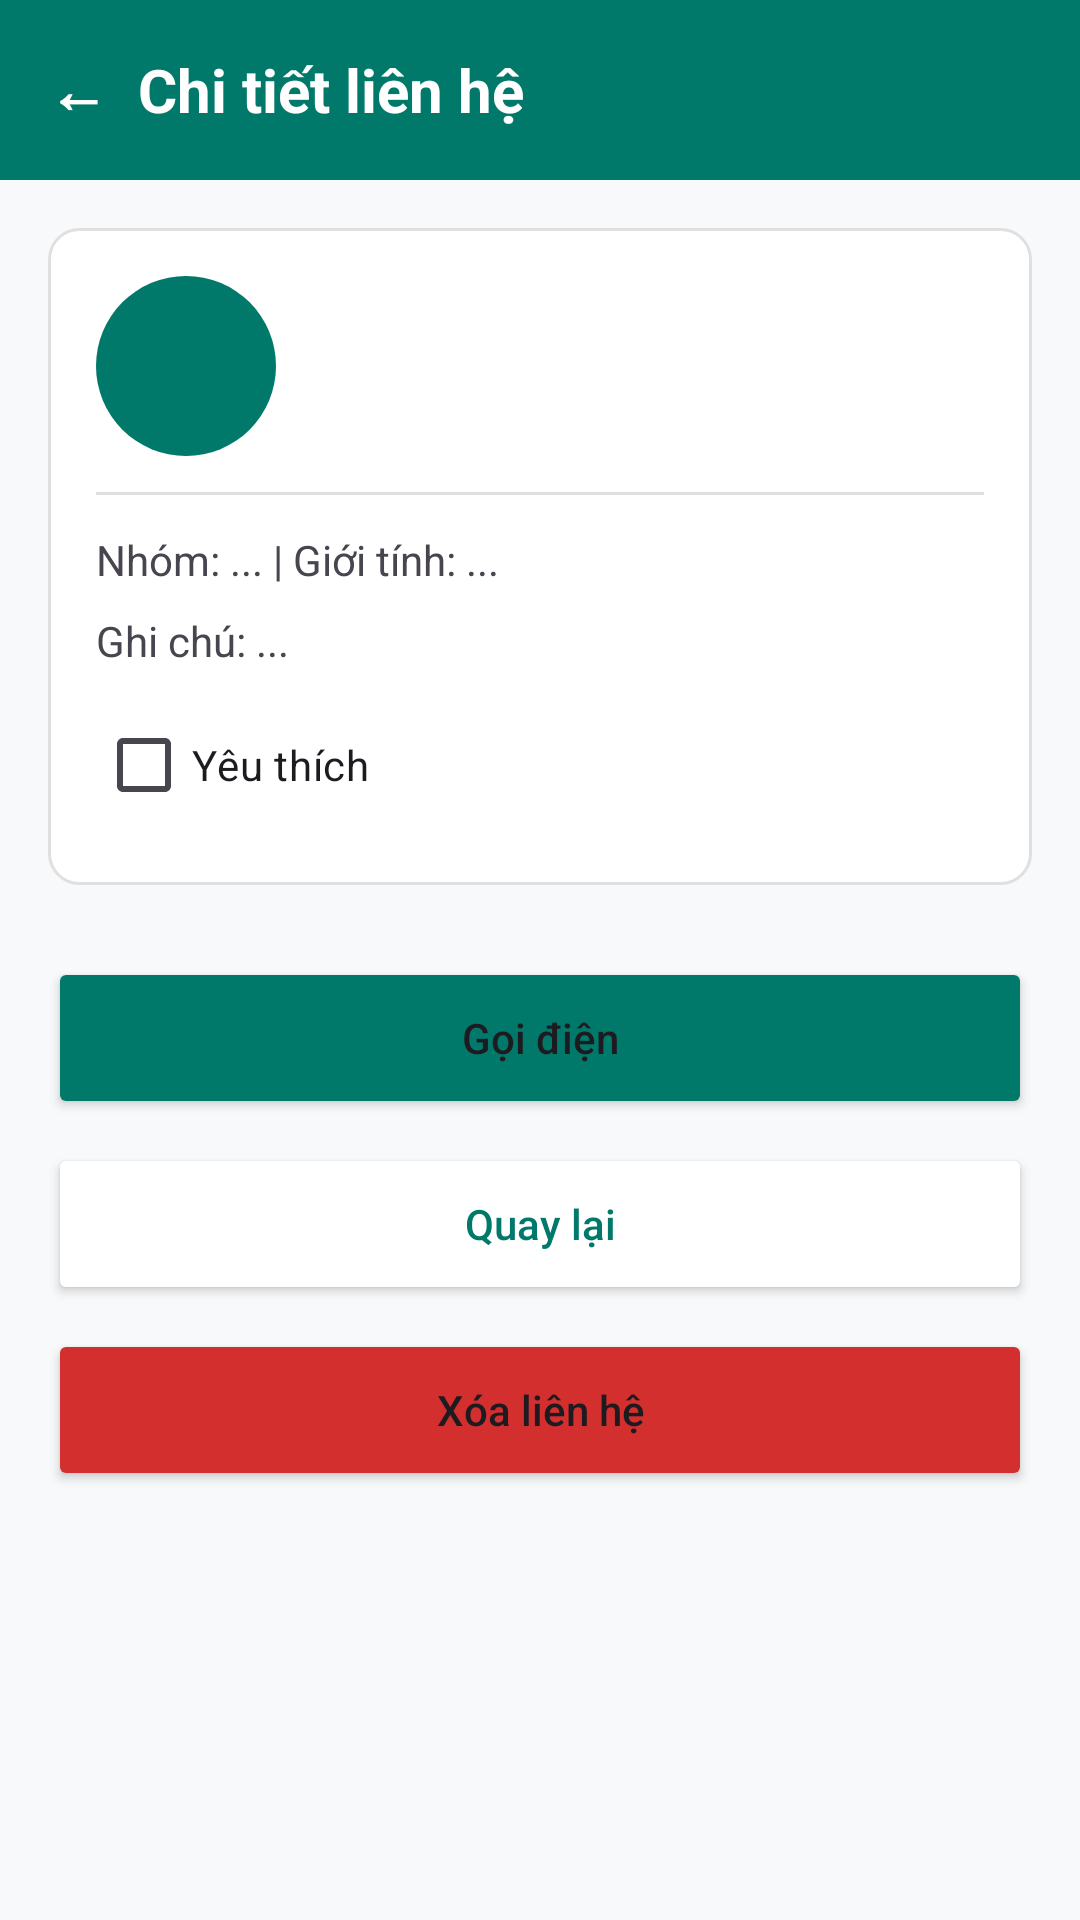

Layout XML and referenced resources for this Android screen:
<!-- AndroidManifest.xml: application theme Theme.QuanLyDanhBa -->
<!-- res/layout/activity_contact_detail.xml -->
<?xml version="1.0" encoding="utf-8"?>
<LinearLayout xmlns:android="http://schemas.android.com/apk/res/android"
    android:layout_width="match_parent"
    android:layout_height="match_parent"
    android:orientation="vertical"
    android:background="#F8F9FA">

    <TextView
        android:layout_width="match_parent"
        android:layout_height="60dp"
        android:background="#00796B"
        android:text="←  Chi tiết liên hệ"
        android:textColor="#FFFFFF"
        android:textSize="20sp"
        android:textStyle="bold"
        android:gravity="center_vertical"
        android:paddingStart="16dp"/>

    <LinearLayout
        android:layout_width="match_parent"
        android:layout_height="wrap_content"
        android:orientation="vertical"
        android:padding="16dp">

        <LinearLayout
            android:layout_width="match_parent"
            android:layout_height="wrap_content"
            android:background="@drawable/bg_card_item"
            android:orientation="vertical"
            android:padding="16dp">

            <LinearLayout
                android:layout_width="match_parent"
                android:layout_height="wrap_content"
                android:orientation="horizontal"
                android:gravity="center_vertical">
                <TextView
                    android:id="@+id/tvDetailAvatar"
                    android:layout_width="60dp"
                    android:layout_height="60dp"
                    android:background="@drawable/bg_circle_avatar"
                    android:textColor="#FFFFFF"
                    android:textSize="26sp"
                    android:textStyle="bold"
                    android:gravity="center"/>
                <LinearLayout
                    android:layout_width="wrap_content"
                    android:layout_height="wrap_content"
                    android:orientation="vertical"
                    android:layout_marginStart="16dp">
                    <TextView android:id="@+id/tvDetailName" android:layout_width="wrap_content" android:layout_height="wrap_content" android:textSize="20sp" android:textStyle="bold"/>
                    <TextView android:id="@+id/tvDetailPhone" android:layout_width="wrap_content" android:layout_height="wrap_content" android:textColor="#00796B" android:textSize="16sp"/>
                </LinearLayout>
            </LinearLayout>

            <View android:layout_width="match_parent" android:layout_height="1dp" android:background="#E0E0E0" android:layout_marginVertical="12dp"/>

            <TextView android:id="@+id/tvDetailGroupGender" android:layout_width="wrap_content" android:layout_height="wrap_content" android:text="Nhóm: ... | Giới tính: ..."/>
            <TextView android:id="@+id/tvDetailNote" android:layout_width="wrap_content" android:layout_height="wrap_content" android:layout_marginTop="8dp" android:text="Ghi chú: ..."/>

            <CheckBox android:id="@+id/cbDetailFavorite" android:layout_width="wrap_content" android:layout_height="wrap_content" android:text="Yêu thích" android:layout_marginTop="8dp"/>
        </LinearLayout>

        <Button android:id="@+id/btnCall" android:layout_width="match_parent" android:layout_height="54dp" android:text="Gọi điện" android:textAllCaps="false" android:backgroundTint="#00796B" android:layout_marginTop="24dp"/>
        <Button android:id="@+id/btnBack" android:layout_width="match_parent" android:layout_height="54dp" android:text="Quay lại" android:textAllCaps="false" android:textColor="#00796B" android:backgroundTint="#FFFFFF" android:layout_marginTop="8dp"/>
        <Button android:id="@+id/btnDelete" android:layout_width="match_parent" android:layout_height="54dp" android:text="Xóa liên hệ" android:textAllCaps="false" android:backgroundTint="#D32F2F" android:layout_marginTop="8dp"/>
    </LinearLayout>
</LinearLayout>
<!-- resources referenced by this layout -->
<resources>
  <!-- drawable bg_card_item (drawable) -->
  <?xml version="1.0" encoding="utf-8"?>
  <shape xmlns:android="http://schemas.android.com/apk/res/android">
      <solid android:color="#FFFFFF"/>
      <corners android:radius="10dp"/>
      <stroke android:width="1dp" android:color="#E0E0E0"/>
  </shape>
  <!-- drawable bg_circle_avatar (drawable) -->
  <?xml version="1.0" encoding="utf-8"?>
  <shape xmlns:android="http://schemas.android.com/apk/res/android" android:shape="oval">
      <solid android:color="#00796B"/>
  </shape>
  <style name="Theme.QuanLyDanhBa" parent="Base.Theme.QuanLyDanhBa" />
  <style name="Base.Theme.QuanLyDanhBa" parent="Theme.Material3.DayNight.NoActionBar">
          
          
      </style>
</resources>
